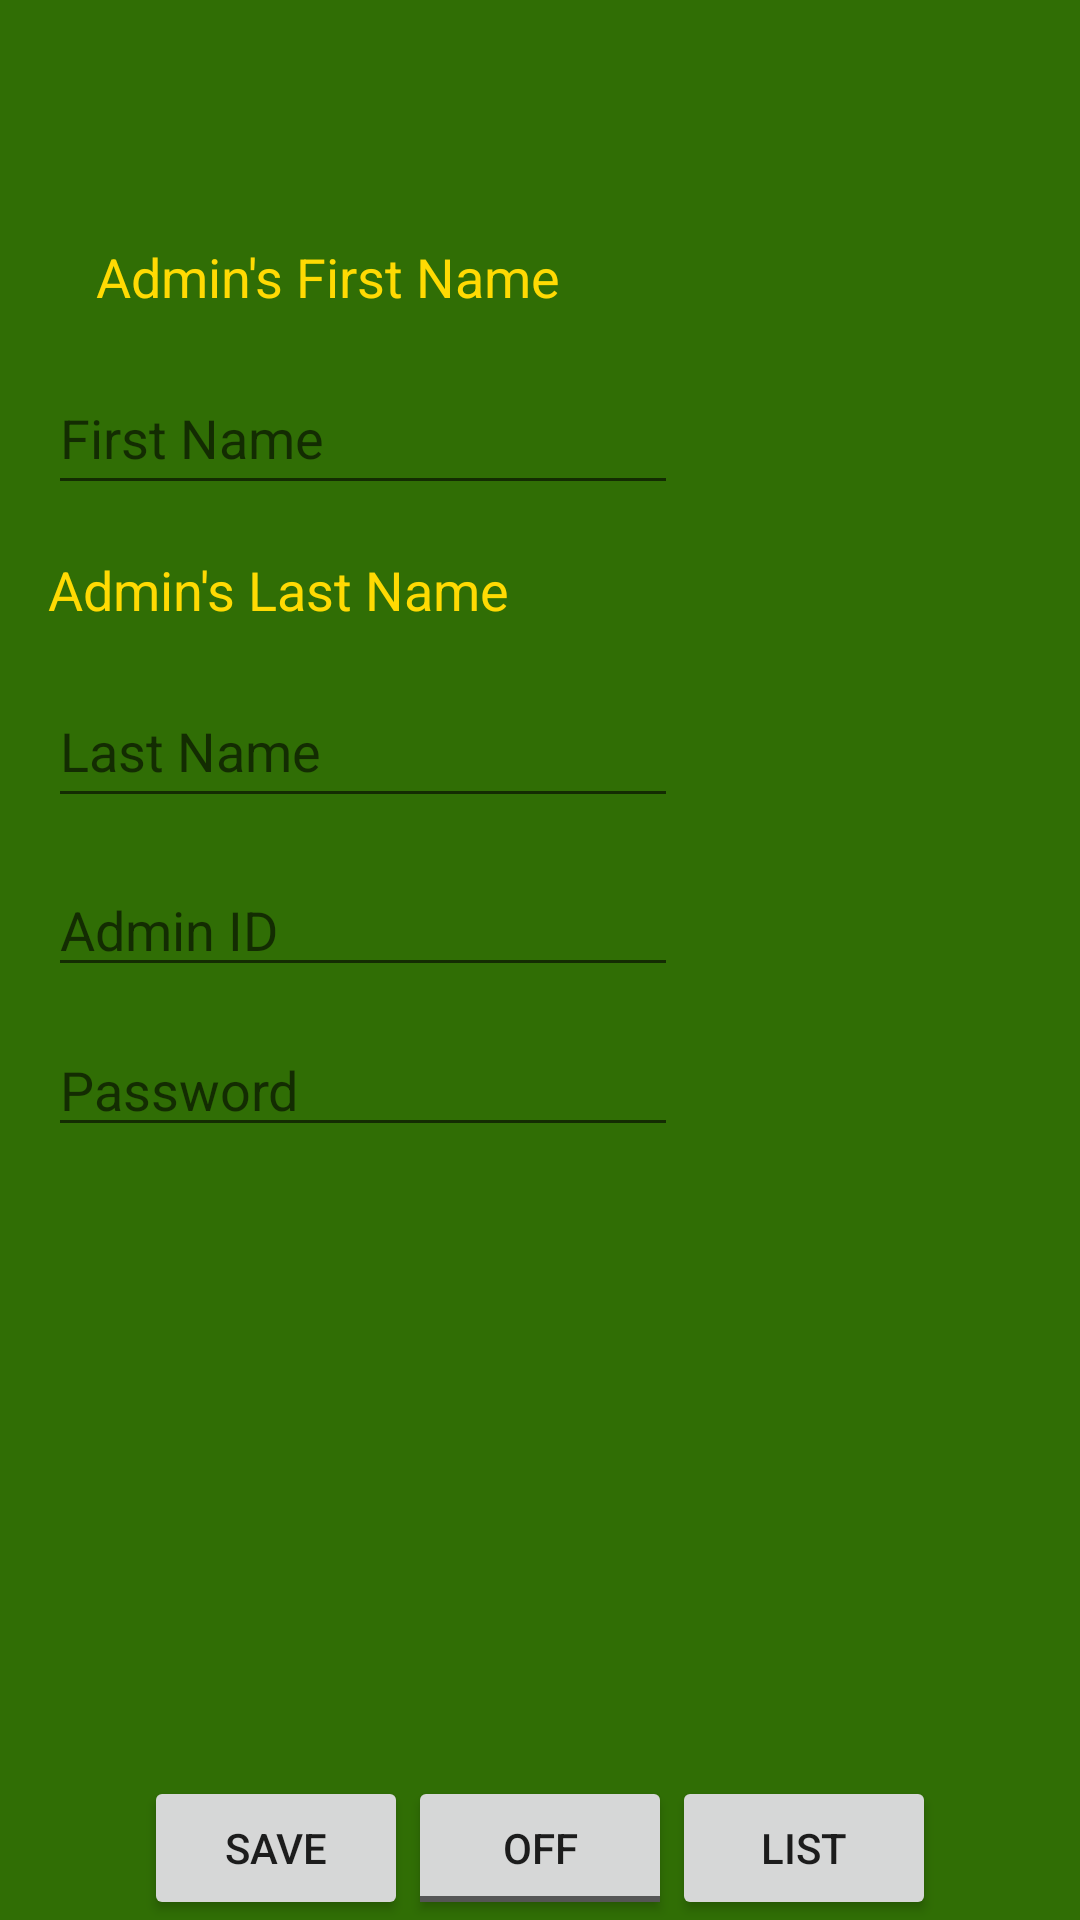

Here is an Android app screen rendered from its layout file. Give the layout XML and the strings, colors and styles it references.
<!-- AndroidManifest.xml: application theme Theme.EighthGradeStandAlone -->
<!-- res/layout/activity_admin_create_db.xml -->
<?xml version="1.0" encoding="utf-8"?>
<androidx.constraintlayout.widget.ConstraintLayout xmlns:android="http://schemas.android.com/apk/res/android"
    xmlns:app="http://schemas.android.com/apk/res-auto"
    xmlns:tools="http://schemas.android.com/tools"
    android:layout_width="match_parent"
    android:layout_height="match_parent"
    android:background="@color/hunter"
    tools:context=".AdminCreateDB">

    <ScrollView
        android:id="@+id/scrollView3"
        android:layout_width="match_parent"
        android:layout_height="match_parent"
        app:layout_constraintBottom_toBottomOf="parent"
        app:layout_constraintEnd_toEndOf="parent"
        app:layout_constraintHorizontal_bias="0.0"
        app:layout_constraintStart_toStartOf="parent"
        app:layout_constraintTop_toTopOf="parent"
        app:layout_constraintVertical_bias="1.0">

        <androidx.constraintlayout.widget.ConstraintLayout
            android:layout_width="match_parent"
            android:layout_height="wrap_content">

            <TextView
                android:id="@+id/textView3"
                android:layout_width="wrap_content"
                android:layout_height="wrap_content"
                android:layout_marginStart="32dp"
                android:layout_marginTop="80dp"
                android:text="@string/adminFirst"
                android:textColor="@color/sunflower"
                android:textSize="@dimen/text_size_md"
                app:layout_constraintStart_toStartOf="parent"
                app:layout_constraintTop_toTopOf="parent" />

            <EditText
                android:id="@+id/editStdFirstName"
                android:layout_width="wrap_content"
                android:layout_height="wrap_content"
                android:layout_marginStart="16dp"
                android:layout_marginTop="16dp"
                android:ems="10"
                android:hint="@string/firstName"
                android:inputType="textPersonName"
                android:minHeight="48dp"
                app:layout_constraintStart_toStartOf="parent"
                app:layout_constraintTop_toBottomOf="@+id/textView3" />

            <EditText
                android:id="@+id/editStdLastName"
                android:layout_width="wrap_content"
                android:layout_height="wrap_content"
                android:layout_marginStart="16dp"
                android:layout_marginTop="16dp"
                android:ems="10"
                android:hint="@string/lastName"
                android:inputType="textPersonName"
                android:minHeight="48dp"
                app:layout_constraintStart_toStartOf="parent"
                app:layout_constraintTop_toBottomOf="@+id/editText4" />

            <TextView
                android:id="@+id/editText4"
                android:layout_width="wrap_content"
                android:layout_height="wrap_content"
                android:layout_marginStart="16dp"
                android:layout_marginTop="16dp"
                android:text="@string/adminLastName"
                android:textColor="@color/sunflower"
                android:textSize="@dimen/text_size_md"
                app:layout_constraintStart_toStartOf="parent"
                app:layout_constraintTop_toBottomOf="@+id/editStdFirstName" />

            <EditText
                android:id="@+id/editAdminUserName"
                android:layout_width="wrap_content"
                android:layout_height="wrap_content"
                android:layout_marginStart="16dp"
                android:layout_marginTop="15dp"
                android:ems="10"
                android:hint="@string/adminId"
                android:inputType="number"
                app:layout_constraintStart_toStartOf="parent"
                app:layout_constraintTop_toBottomOf="@+id/editStdLastName" />

            <EditText
                android:id="@+id/editPassword"
                android:layout_width="wrap_content"
                android:layout_height="wrap_content"
                android:layout_marginStart="16dp"
                android:layout_marginTop="12dp"
                android:ems="10"
                android:hint="@string/password"
                android:inputType="number"
                app:layout_constraintStart_toStartOf="parent"
                app:layout_constraintTop_toBottomOf="@+id/editAdminUserName" />

        </androidx.constraintlayout.widget.ConstraintLayout>
    </ScrollView>

    <LinearLayout
        android:layout_width="wrap_content"
        android:layout_height="wrap_content"
        android:orientation="horizontal"
        app:layout_constraintBottom_toBottomOf="parent"
        app:layout_constraintEnd_toEndOf="parent"
        app:layout_constraintStart_toStartOf="parent">

        <Button
            android:id="@+id/buttonSave"
            android:layout_width="wrap_content"
            android:layout_height="wrap_content"
            android:layout_weight="1"
            android:text="@string/savebutton" />

        <ToggleButton
            android:id="@+id/toggleEdit"
            android:layout_width="wrap_content"
            android:layout_height="wrap_content"
            android:layout_weight="1"
            android:text="@string/editButton" />

        <Button
            android:id="@+id/buttonList"
            android:layout_width="wrap_content"
            android:layout_height="wrap_content"
            android:layout_weight="1"
            android:text="@string/listView" />
    </LinearLayout>

</androidx.constraintlayout.widget.ConstraintLayout>
<!-- resources referenced by this layout -->
<resources>
  <color name="hunter">#306E05</color>
  <color name="sunflower">#ffda03</color>
  <dimen name="text_size_md">18sp</dimen>
  <string name="adminFirst">Admin\'s First Name</string>
  <string name="adminId">Admin ID</string>
  <string name="adminLastName">Admin\'s Last Name</string>
  <string name="editButton">edit</string>
  <string name="firstName">First Name</string>
  <string name="lastName">Last Name</string>
  <string name="listView">List</string>
  <string name="password">Password</string>
  <string name="savebutton">SAVE</string>
  <style name="Theme.EighthGradeStandAlone" parent="Theme.MaterialComponents.DayNight.DarkActionBar">
          
          <item name="colorPrimary">@color/purple_500</item>
          <item name="colorPrimaryVariant">@color/purple_700</item>
          <item name="colorOnPrimary">@color/white</item>
          
          <item name="colorSecondary">@color/teal_200</item>
          <item name="colorSecondaryVariant">@color/teal_700</item>
          <item name="colorOnSecondary">@color/black</item>
          
          <item name="android:statusBarColor">?attr/colorPrimaryVariant</item>
          
      </style>
  <color name="purple_500">#FF6200EE</color>
  <color name="purple_700">#FF3700B3</color>
  <color name="white">#FFFFFFFF</color>
  <color name="teal_200">#FF03DAC5</color>
  <color name="teal_700">#FF018786</color>
  <color name="black">#FF000000</color>
</resources>
